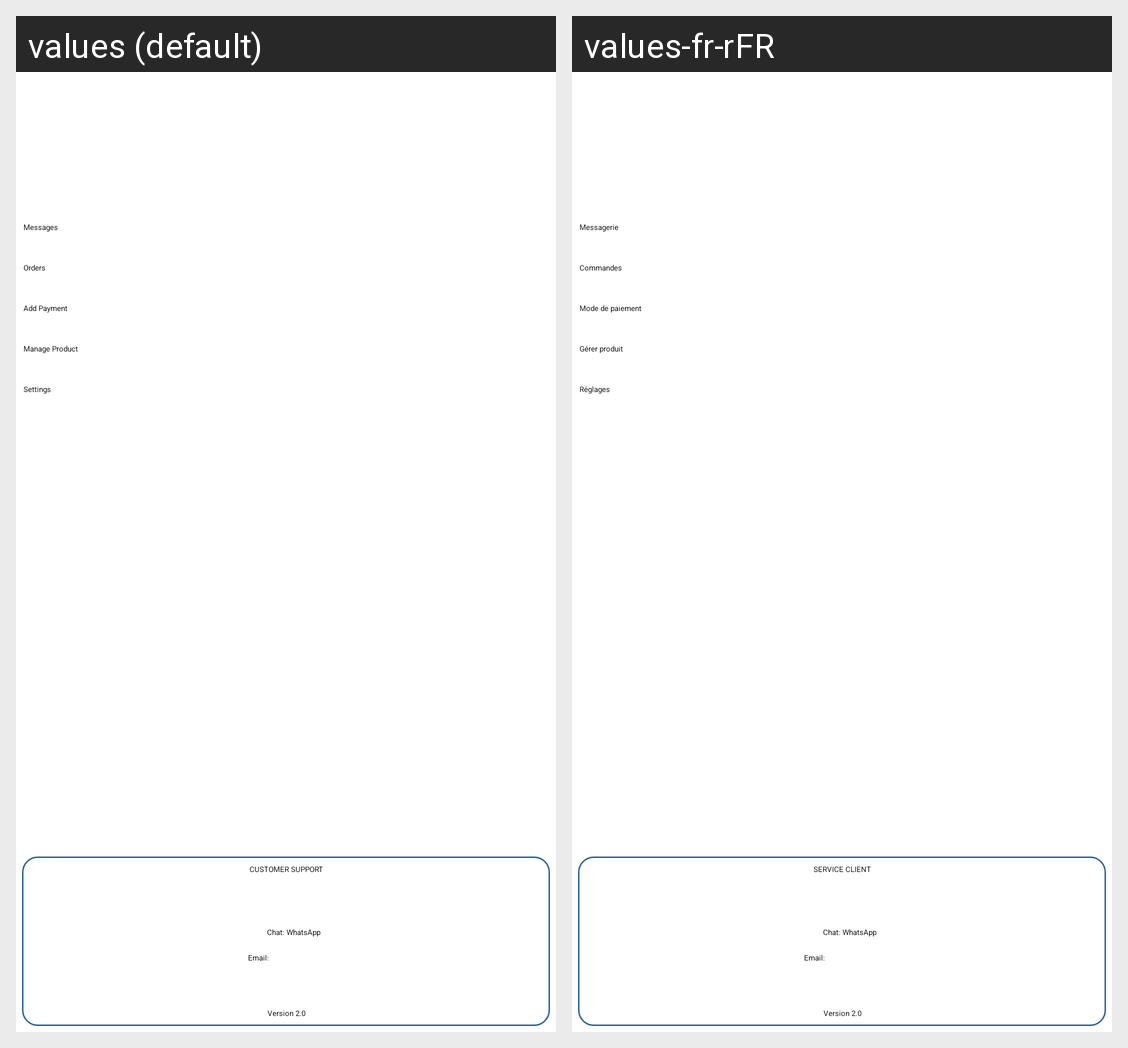

This grid shows one Android layout under two languages. Give, for every string resource on the screen, its name, the default text and each shown locale's text.
Android screen res/layout/fragment_account.xml rendered under 2 locales, left to right: values (default), values-fr-rFR. Device: Nexus 5 (rendered at 1080×1920; each locale shown at half size, 540×960, under a caption strip naming it); theme Theme.App.Starting.
Strings drawn on this screen, with the default value and each locale's value (text and hints the layout hard-codes, and strings that could not be matched under every locale, appear in the picture but are not listed):

message
  values: Messages
  values-fr-rFR: Messagerie

order
  values: Orders
  values-fr-rFR: Commandes

add_payment
  values: Add Payment
  values-fr-rFR: Mode de paiement

title_manage_product
  values: Manage Product
  values-fr-rFR: Gérer produit

settings
  values: Settings
  values-fr-rFR: Réglages

customer_support
  values: CUSTOMER SUPPORT
  values-fr-rFR: SERVICE CLIENT

chat_whatsapp
  values: Chat: WhatsApp
  values-fr-rFR: Chat: WhatsApp

email_njangi_support_com
  values: Email: your@company.com
  values-fr-rFR: Email: your@company.com
